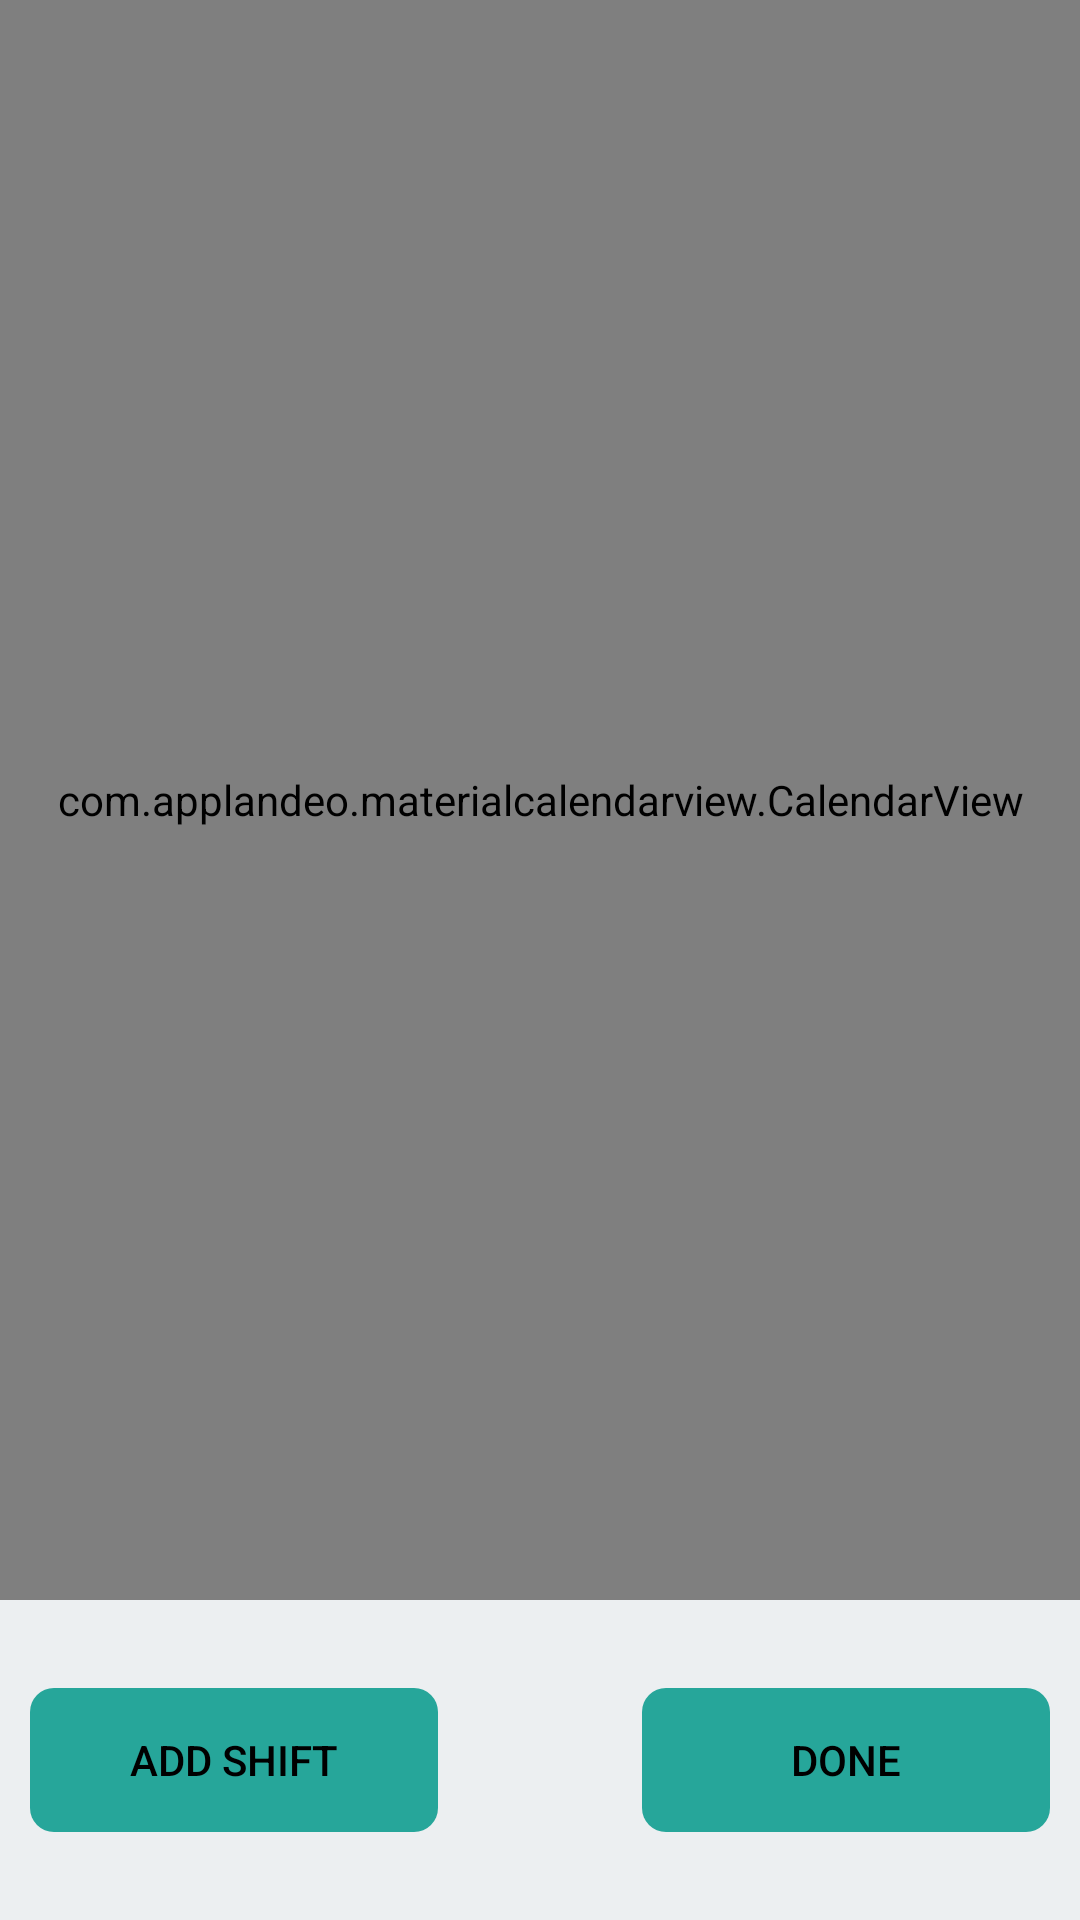

This screen was rendered from an Android layout file. Write that file and the resources it references.
<!-- AndroidManifest.xml: application theme Theme.ShiftCalendar -->
<!-- res/layout/activity_set_shift_pattern.xml -->
<?xml version="1.0" encoding="utf-8"?>
<androidx.constraintlayout.widget.ConstraintLayout xmlns:android="http://schemas.android.com/apk/res/android"
    xmlns:app="http://schemas.android.com/apk/res-auto"
    xmlns:tools="http://schemas.android.com/tools"
    android:layout_width="match_parent"
    android:layout_height="match_parent"
    android:background="@color/my_calendar_background"
    tools:context=".SetShiftPattern">

    <LinearLayout
        android:layout_width="match_parent"
        android:layout_height="match_parent"
        android:orientation="vertical">

        <com.applandeo.materialcalendarview.CalendarView
            android:id="@+id/myPatternCalendar"
            android:layout_width="match_parent"
            android:layout_height="0dp"
            android:layout_weight="5"
            app:abbreviationsBarColor="@color/my_primary_standard"
            app:abbreviationsLabelsColor="@color/white"
            app:headerColor="@color/my_primary_dark"
            app:headerLabelColor="@color/white"
            app:pagesColor="@color/my_calendar_background"
            app:todayLabelColor="@color/my_secondary_standard">

        </com.applandeo.materialcalendarview.CalendarView>

        <LinearLayout
            android:layout_width="match_parent"
            android:layout_height="0dp"
            android:layout_weight="1"
            android:orientation="horizontal"
            android:paddingStart="10dp"
            android:paddingEnd="10dp">

            <androidx.appcompat.widget.AppCompatButton
                android:id="@+id/addShiftButton"
                style="@style/my_buttons_style_1"
                android:background="@drawable/rounded_button"
                android:text="@string/set_shift_button" />

            <View
                android:layout_width="0dp"
                android:layout_height="match_parent"
                android:layout_weight="1" />

            <androidx.appcompat.widget.AppCompatButton
                android:id="@+id/doneButton"
                style="@style/my_buttons_style_1"
                android:background="@drawable/rounded_button"
                android:text="@string/done_button" />
        </LinearLayout>

    </LinearLayout>

</androidx.constraintlayout.widget.ConstraintLayout>
<!-- resources referenced by this layout -->
<resources>
  <color name="my_calendar_background">#eceff1</color>
  <color name="my_primary_dark">#29434e</color>
  <color name="my_primary_standard">#546e7a</color>
  <color name="my_secondary_standard">#26a69a</color>
  <color name="white">#FFFFFFFF</color>
  <!-- drawable rounded_button (drawable) -->
  <?xml version="1.0" encoding="utf-8"?>
  <shape xmlns:android="http://schemas.android.com/apk/res/android"
      android:shape="rectangle">
      <corners android:bottomRightRadius="8dp"
          android:bottomLeftRadius="8dp"
          android:topRightRadius="8dp"
          android:topLeftRadius="8dp" />
  </shape>
  <string name="done_button">done</string>
  <string name="set_shift_button">add shift</string>
  <style name="my_buttons_style_1">
          <item name="android:layout_width">0dp</item>
          <item name="android:layout_height">wrap_content</item>
          <item name="android:layout_gravity">center</item>
          <item name="android:layout_weight">2</item>
          <item name="android:backgroundTint">@color/my_secondary_standard</item>
          <item name="android:paddingStart">3dp</item>
          <item name="android:paddingEnd">3dp</item>
          <item name="android:textColor">@color/black</item>
      </style>
  <style name="Theme.ShiftCalendar" parent="Theme.MaterialComponents.DayNight.DarkActionBar">
          
          <item name="colorPrimary">@color/purple_500</item>
          <item name="colorPrimaryVariant">@color/purple_700</item>
          <item name="colorOnPrimary">@color/white</item>
          
          <item name="colorSecondary">@color/teal_200</item>
          <item name="colorSecondaryVariant">@color/teal_700</item>
          <item name="colorOnSecondary">@color/black</item>
          
          <item name="android:statusBarColor" tools:targetApi="l">?attr/colorPrimaryVariant</item>
          
      </style>
  <color name="black">#FF000000</color>
  <color name="purple_500">#FF6200EE</color>
  <color name="purple_700">#FF3700B3</color>
  <color name="teal_200">#FF03DAC5</color>
  <color name="teal_700">#FF018786</color>
</resources>
